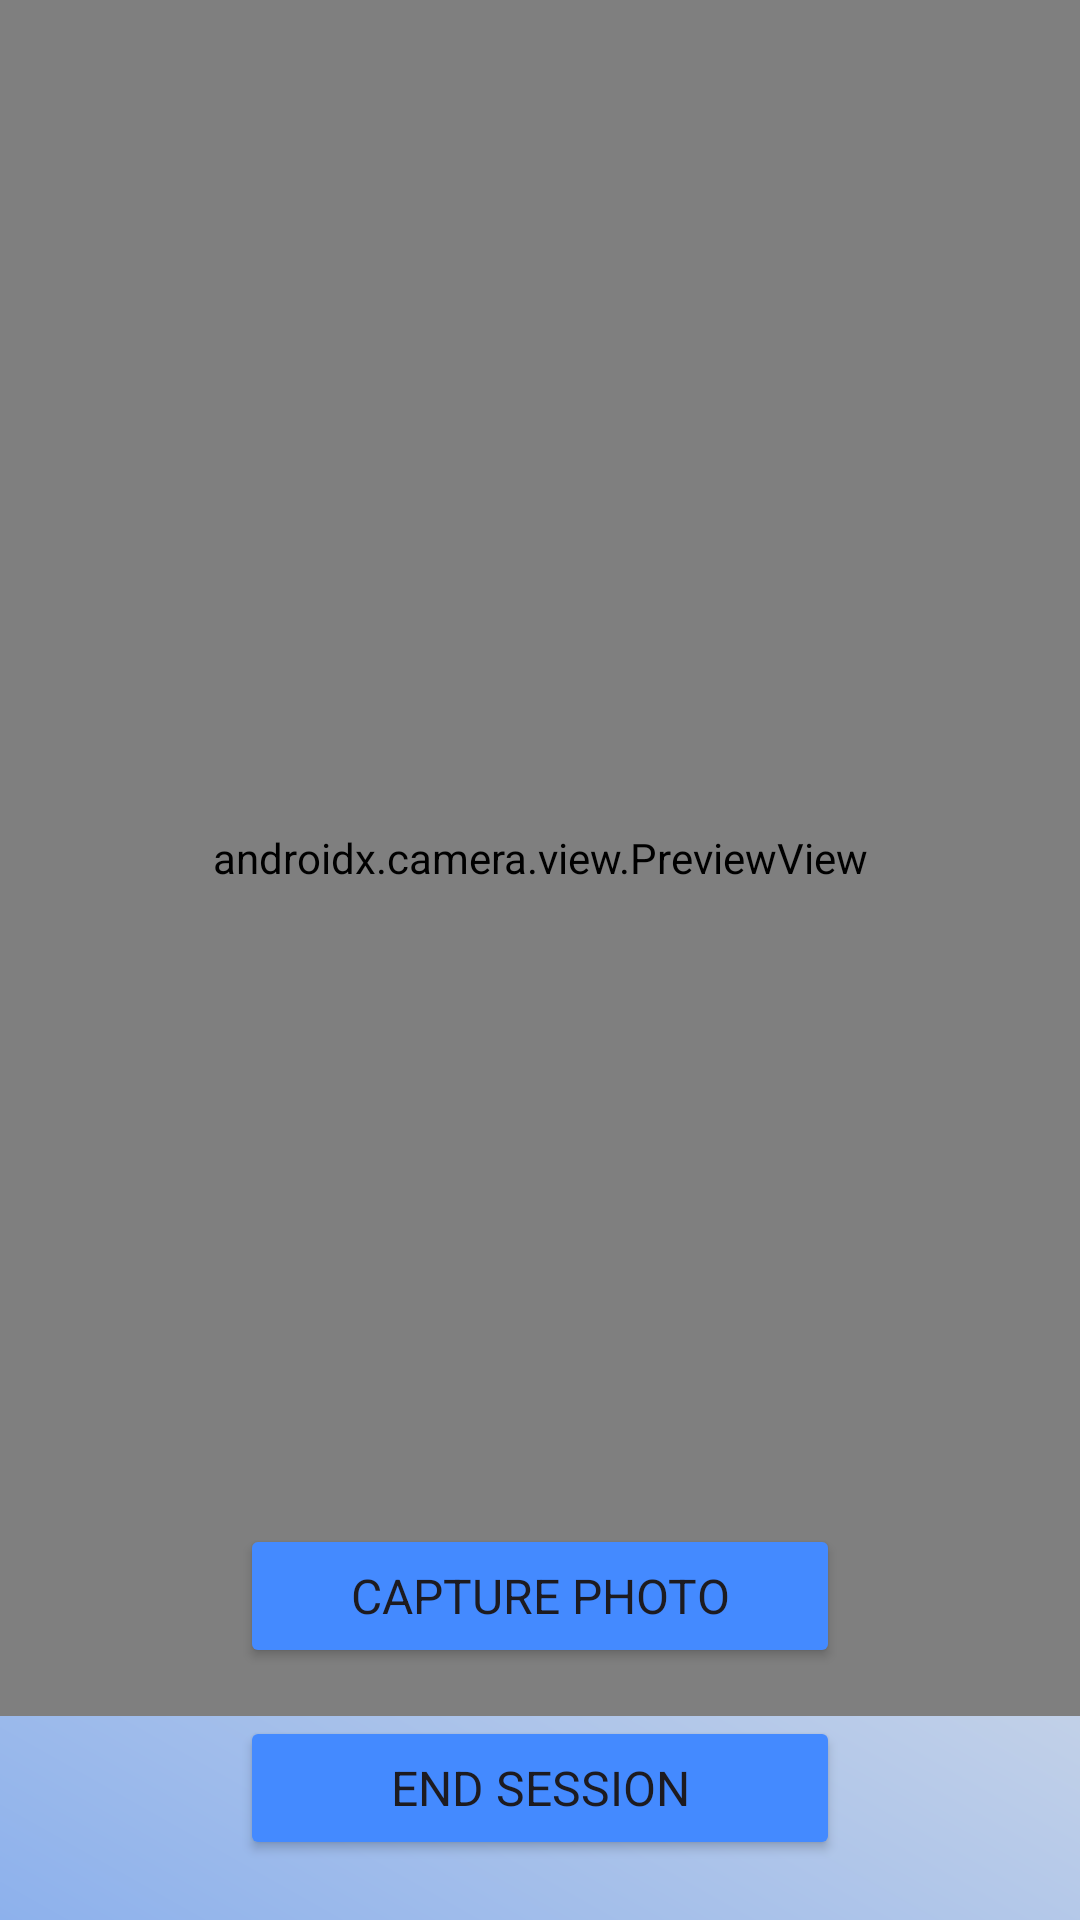

Write the Android layout XML for this screen, with the resource values it uses.
<!-- AndroidManifest.xml: application theme Theme.Sessionmanager -->
<!-- res/layout/activity_capture.xml -->
<?xml version="1.0" encoding="utf-8"?>
<androidx.constraintlayout.widget.ConstraintLayout
    xmlns:android="http://schemas.android.com/apk/res/android"
    xmlns:app="http://schemas.android.com/apk/res-auto"
    android:layout_width="match_parent"
    android:background="@drawable/background"
    android:layout_height="match_parent">

    <androidx.camera.view.PreviewView
        android:id="@+id/previewView"
        android:layout_width="0dp"
        android:layout_height="0dp"
        app:layout_constraintTop_toTopOf="parent"
        app:layout_constraintBottom_toTopOf="@id/endSessionBtn"
        app:layout_constraintStart_toStartOf="parent"
        app:layout_constraintEnd_toEndOf="parent"/>

    <Button
        android:id="@+id/captureBtn"
        android:layout_width="200dp"
        android:layout_height="wrap_content"
        android:layout_marginBottom="16dp"
        android:backgroundTint="@color/Button_color"
        android:elevation="20dp"
        android:text="Capture Photo"
        android:textSize="16sp"
        android:typeface="sans"
        app:cornerRadius="10dp"
        app:layout_constraintBottom_toTopOf="@id/endSessionBtn"
        app:layout_constraintEnd_toEndOf="parent"
        app:layout_constraintStart_toStartOf="parent" />

    <Button
        android:id="@+id/endSessionBtn"
        android:layout_width="200dp"
        android:layout_height="wrap_content"
        android:layout_marginBottom="20dp"
        android:backgroundTint="@color/Button_color"
        android:elevation="20dp"
        android:text="End Session"
        android:textSize="16sp"
        android:typeface="sans"
        app:cornerRadius="10dp"
        app:layout_constraintBottom_toBottomOf="parent"
        app:layout_constraintEnd_toEndOf="parent"
        app:layout_constraintStart_toStartOf="parent" />

</androidx.constraintlayout.widget.ConstraintLayout>
<!-- resources referenced by this layout -->
<resources>
  <color name="Button_color">#448AFF</color>
  <!-- drawable background (drawable) -->
  <?xml version="1.0" encoding="utf-8"?>
  <shape xmlns:android="http://schemas.android.com/apk/res/android"
      android:shape="rectangle">
  
      <gradient
          android:startColor="#8DB1EC"
          android:endColor="#8DB1EC"
          android:centerColor="#DFE2E6"
          android:angle="45" />
  </shape>
  <style name="Theme.Sessionmanager" parent="Base.Theme.Sessionmanager" />
  <style name="Base.Theme.Sessionmanager" parent="Theme.Material3.DayNight.NoActionBar">
          
          <item name="colorPrimary">@color/Button_color</item>
      </style>
</resources>
